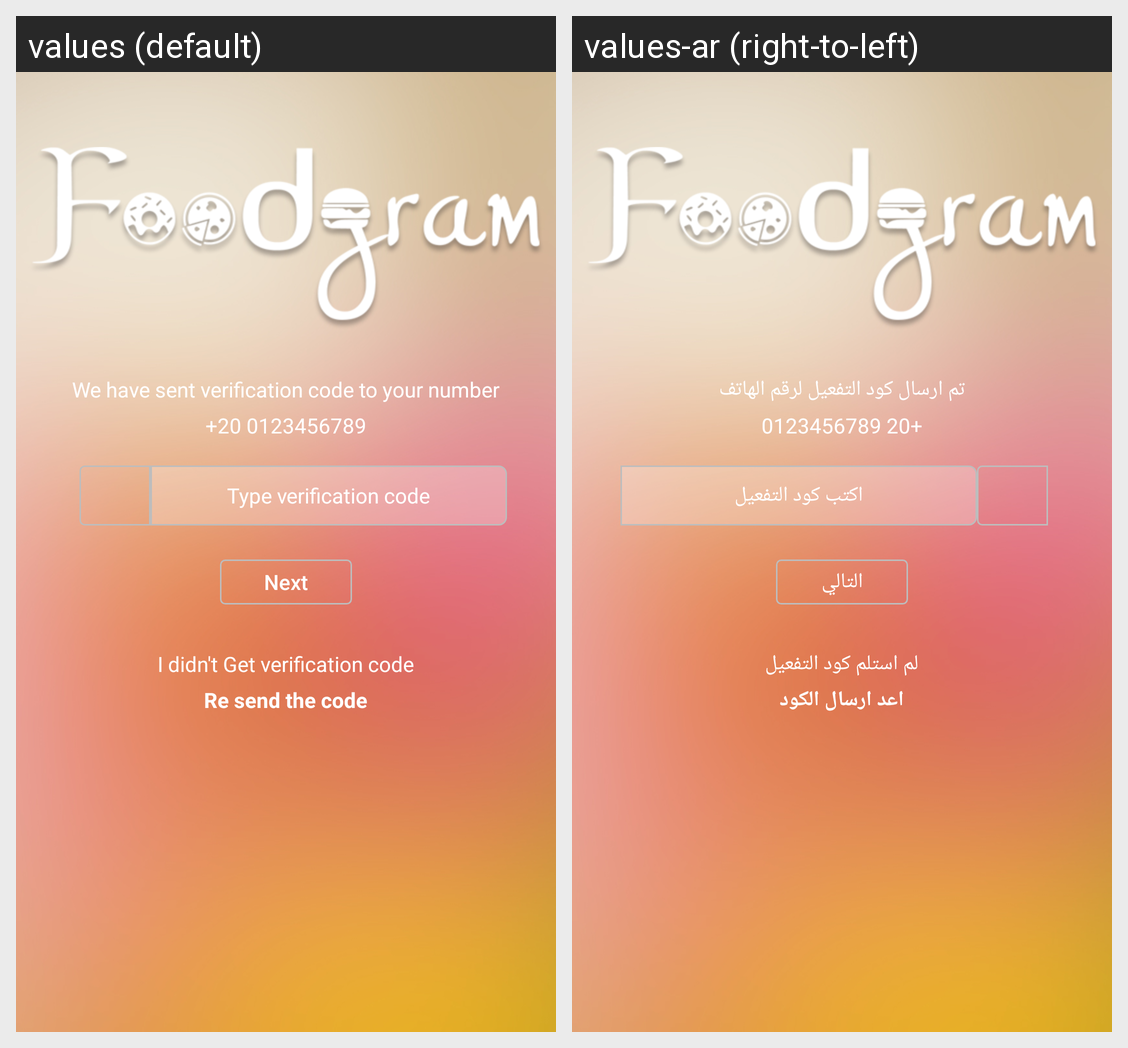

The same Android screen rendered under two of its app's locales, left to right. List the strings drawn on it with the default value and each locale's translation.
Android screen res/layout/activity_complete_phone_registration.xml rendered under 2 locales, left to right: values (default), values-ar (right-to-left). Device: Nexus 5 (rendered at 1080×1920; each locale shown at half size, 540×960, under a caption strip naming it); theme AppTheme.
Strings drawn on this screen, with the default value and each locale's value (text and hints the layout hard-codes, and strings that could not be matched under every locale, appear in the picture but are not listed):

we_have_sent_verification_code_to_your_number
  values: We have sent verification code to your number
  values-ar: تم ارسال كود التفعيل لرقم الهاتف

type_verification_code
  values: Type verification code
  values-ar: اكتب كود التفعيل

next
  values: Next
  values-ar: التالي

i_didn_t_get_verification_code
  values: I didn't Get verification code
  values-ar: لم استلم كود التفعيل

re_send_the_code
  values: Re send the code
  values-ar: اعد ارسال الكود
